2-way image classification set "dataset_final_splits_v2" from GitHub (Ojisen/automotive-paint-inspection); label vocabulary: origine, repeint.

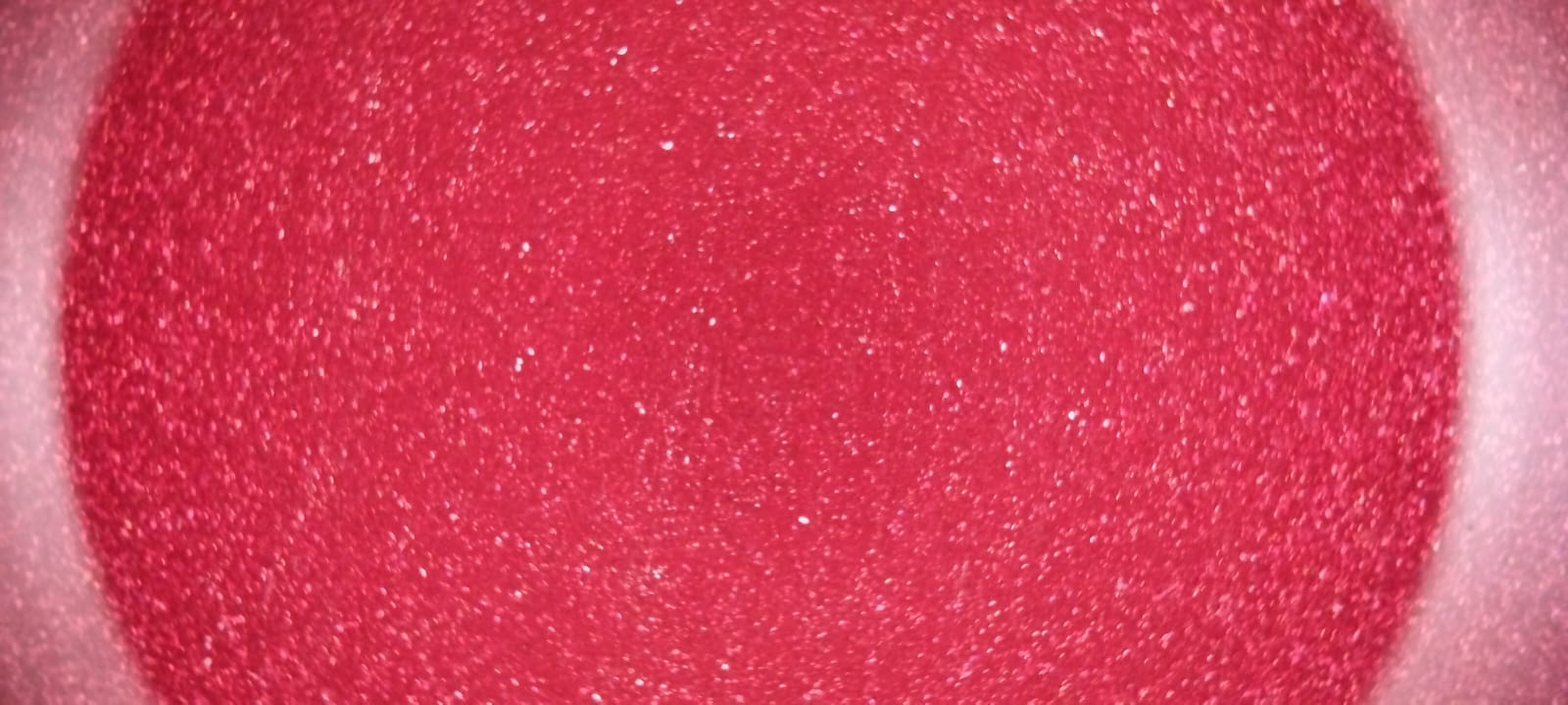
Label: origine

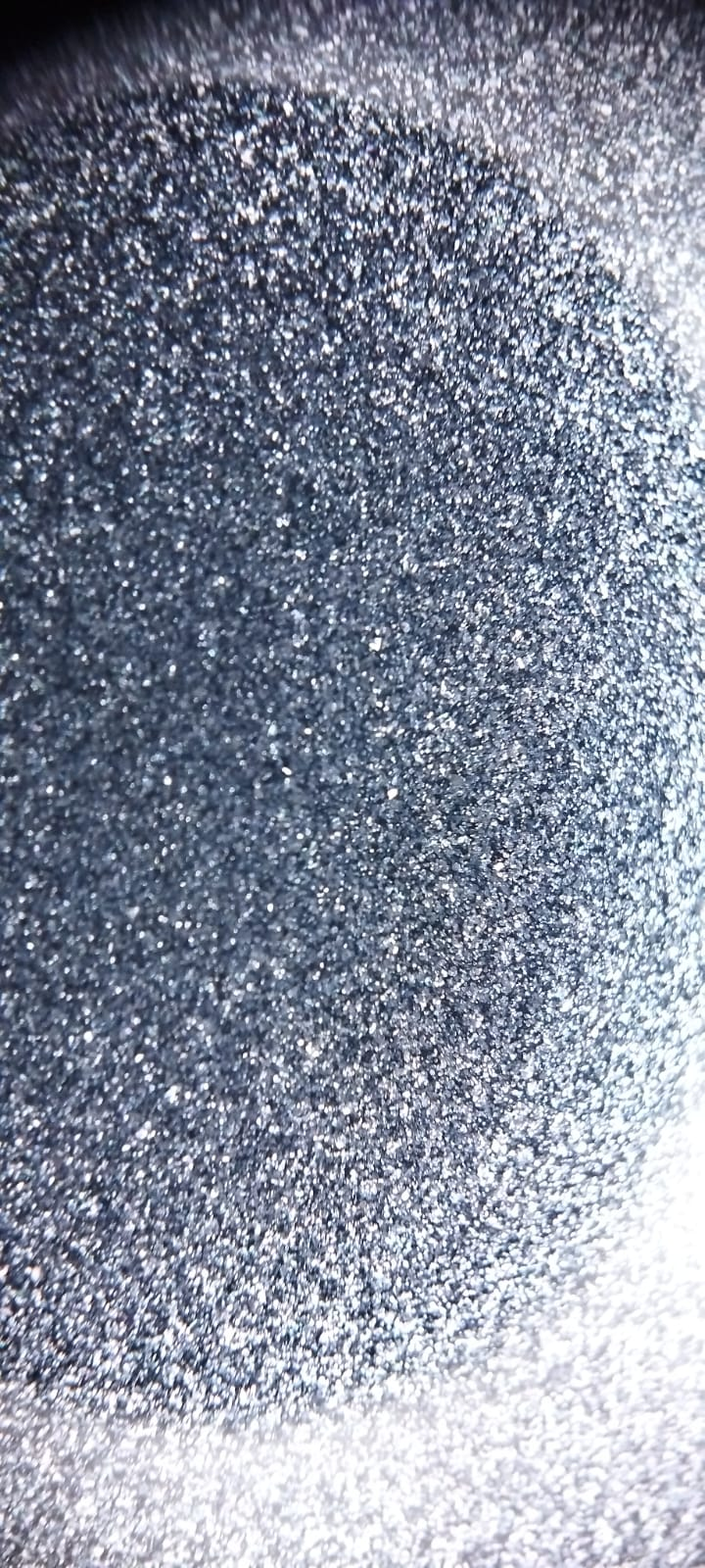
Label: repeint

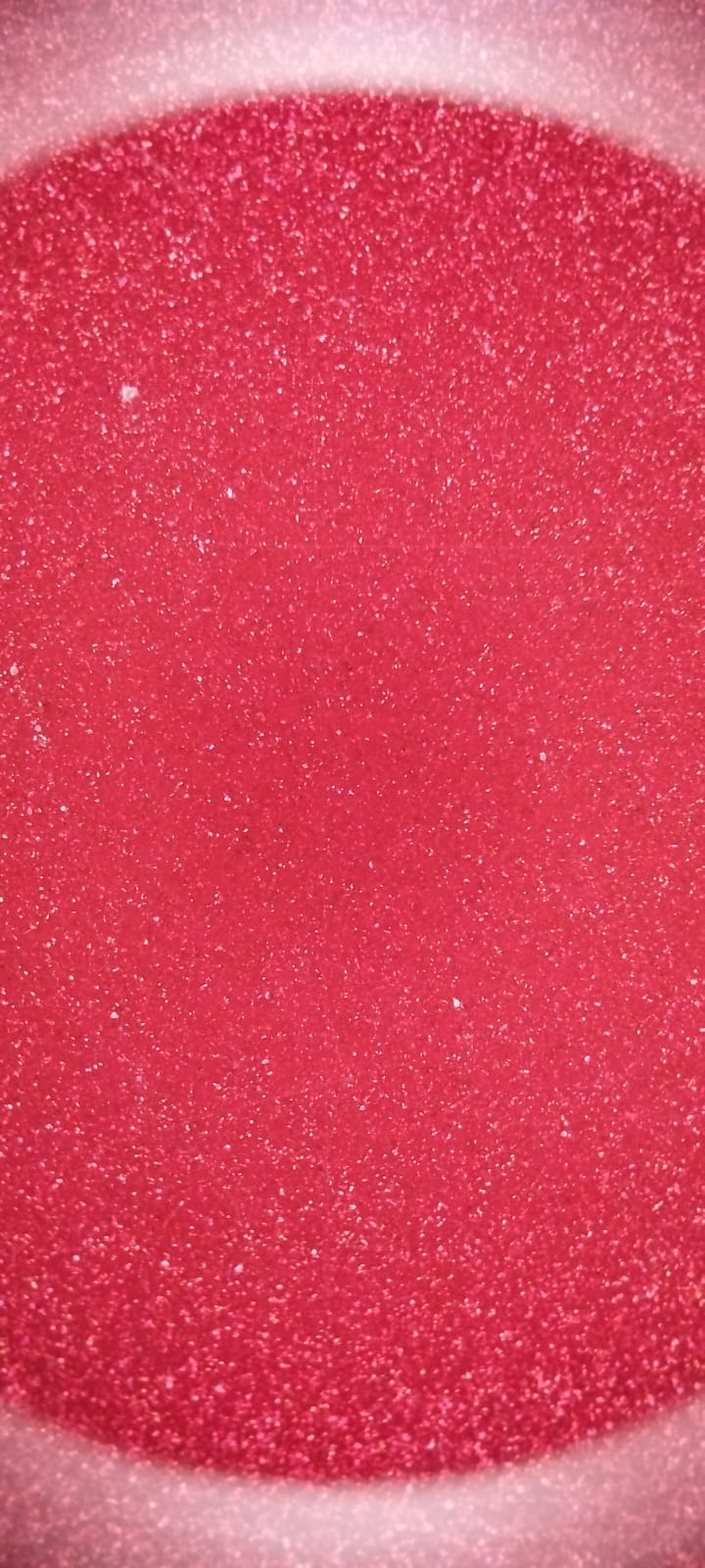
Label: origine

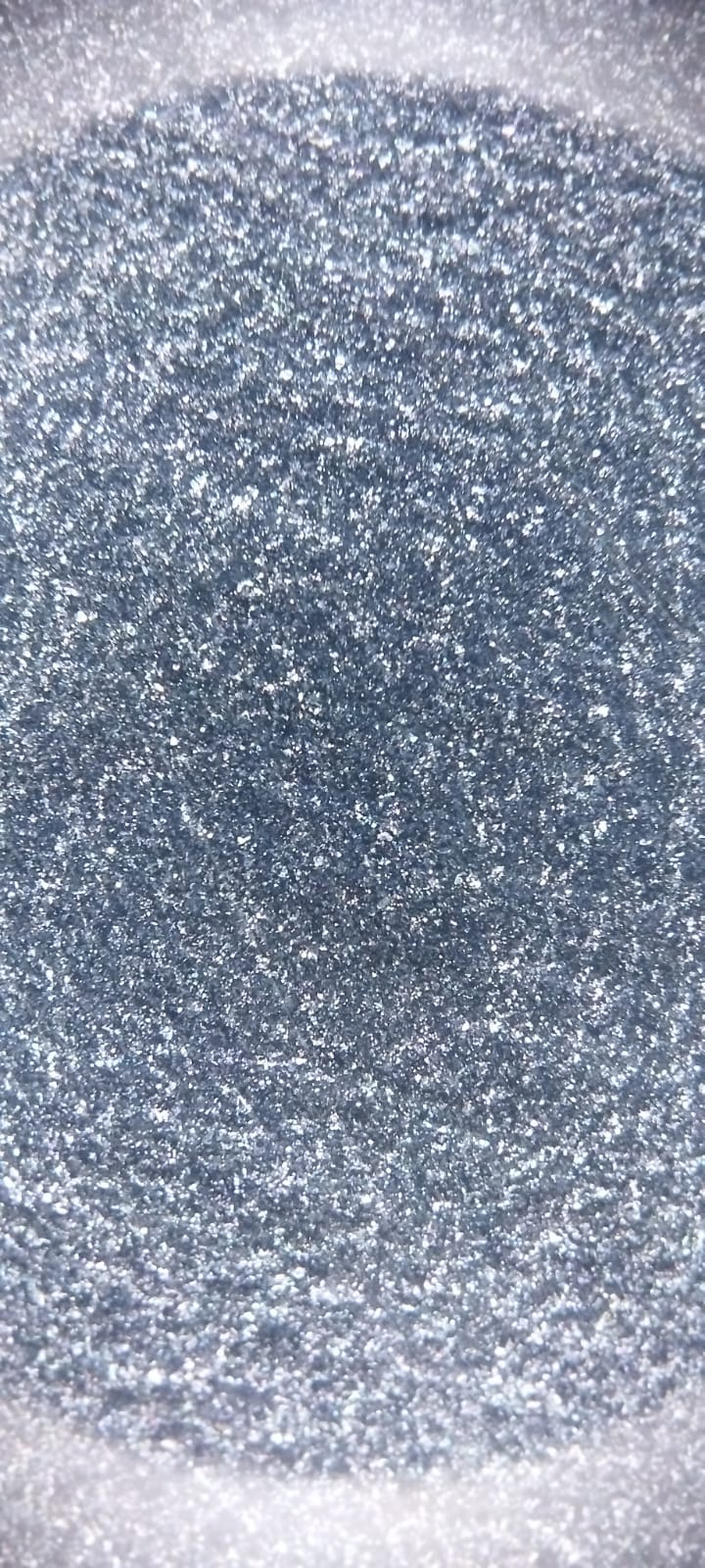
Label: repeint

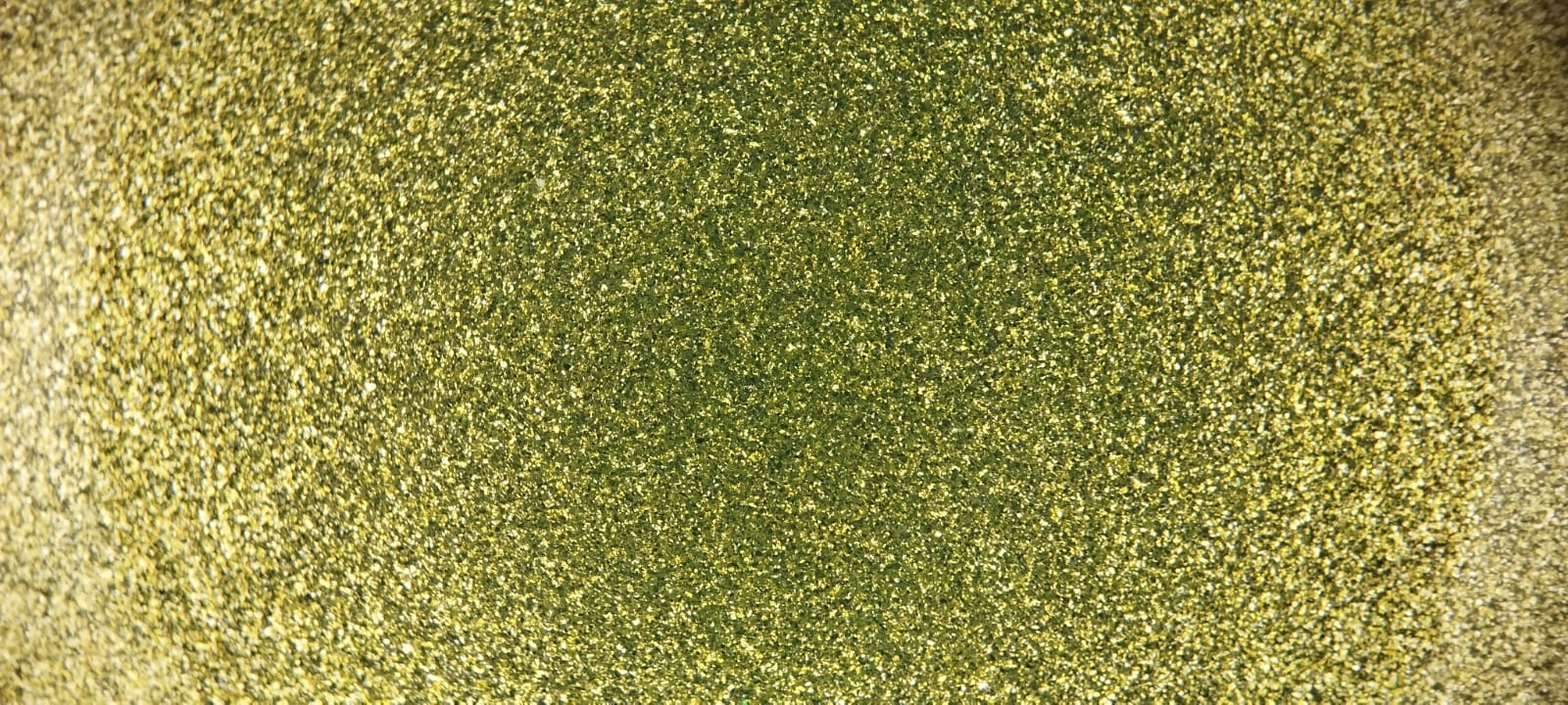
Label: origine

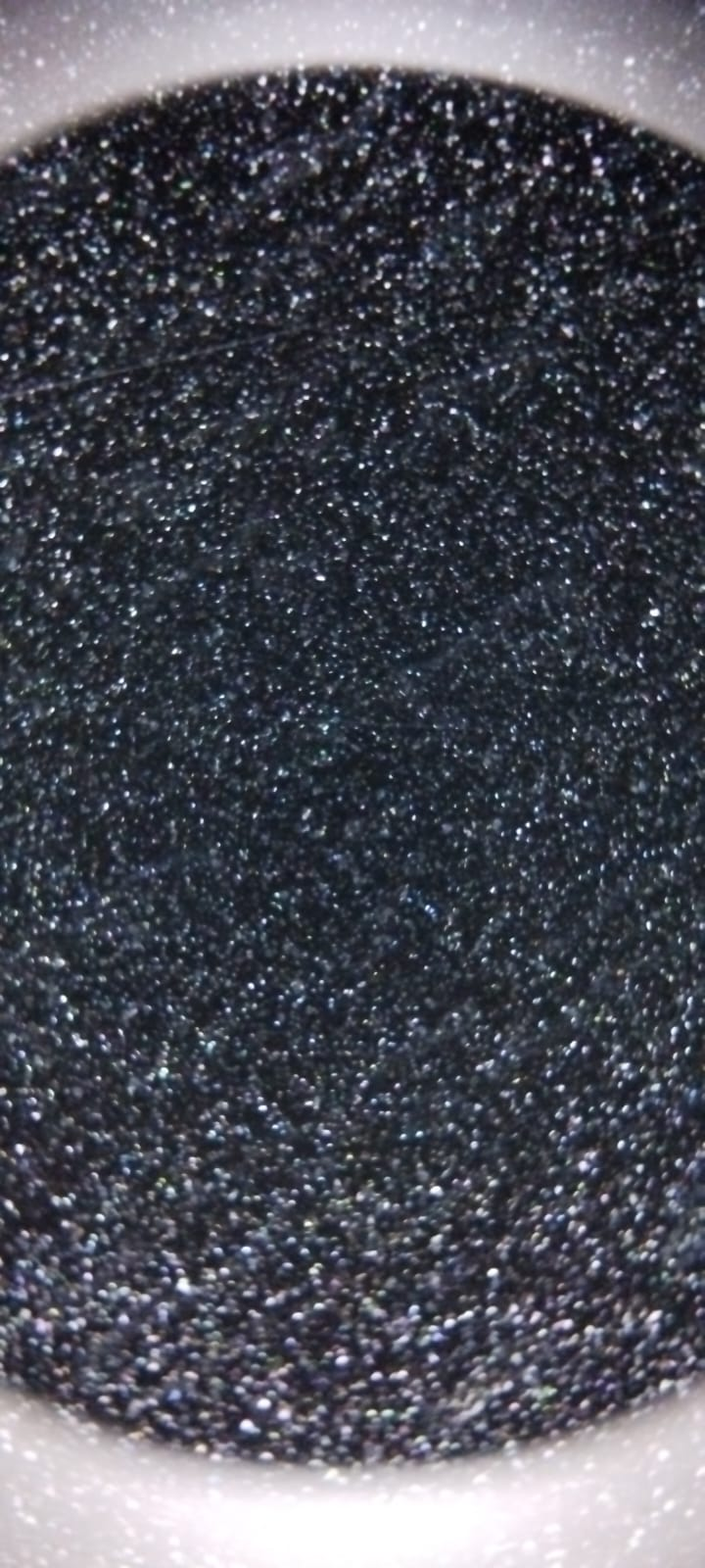
Label: origine
